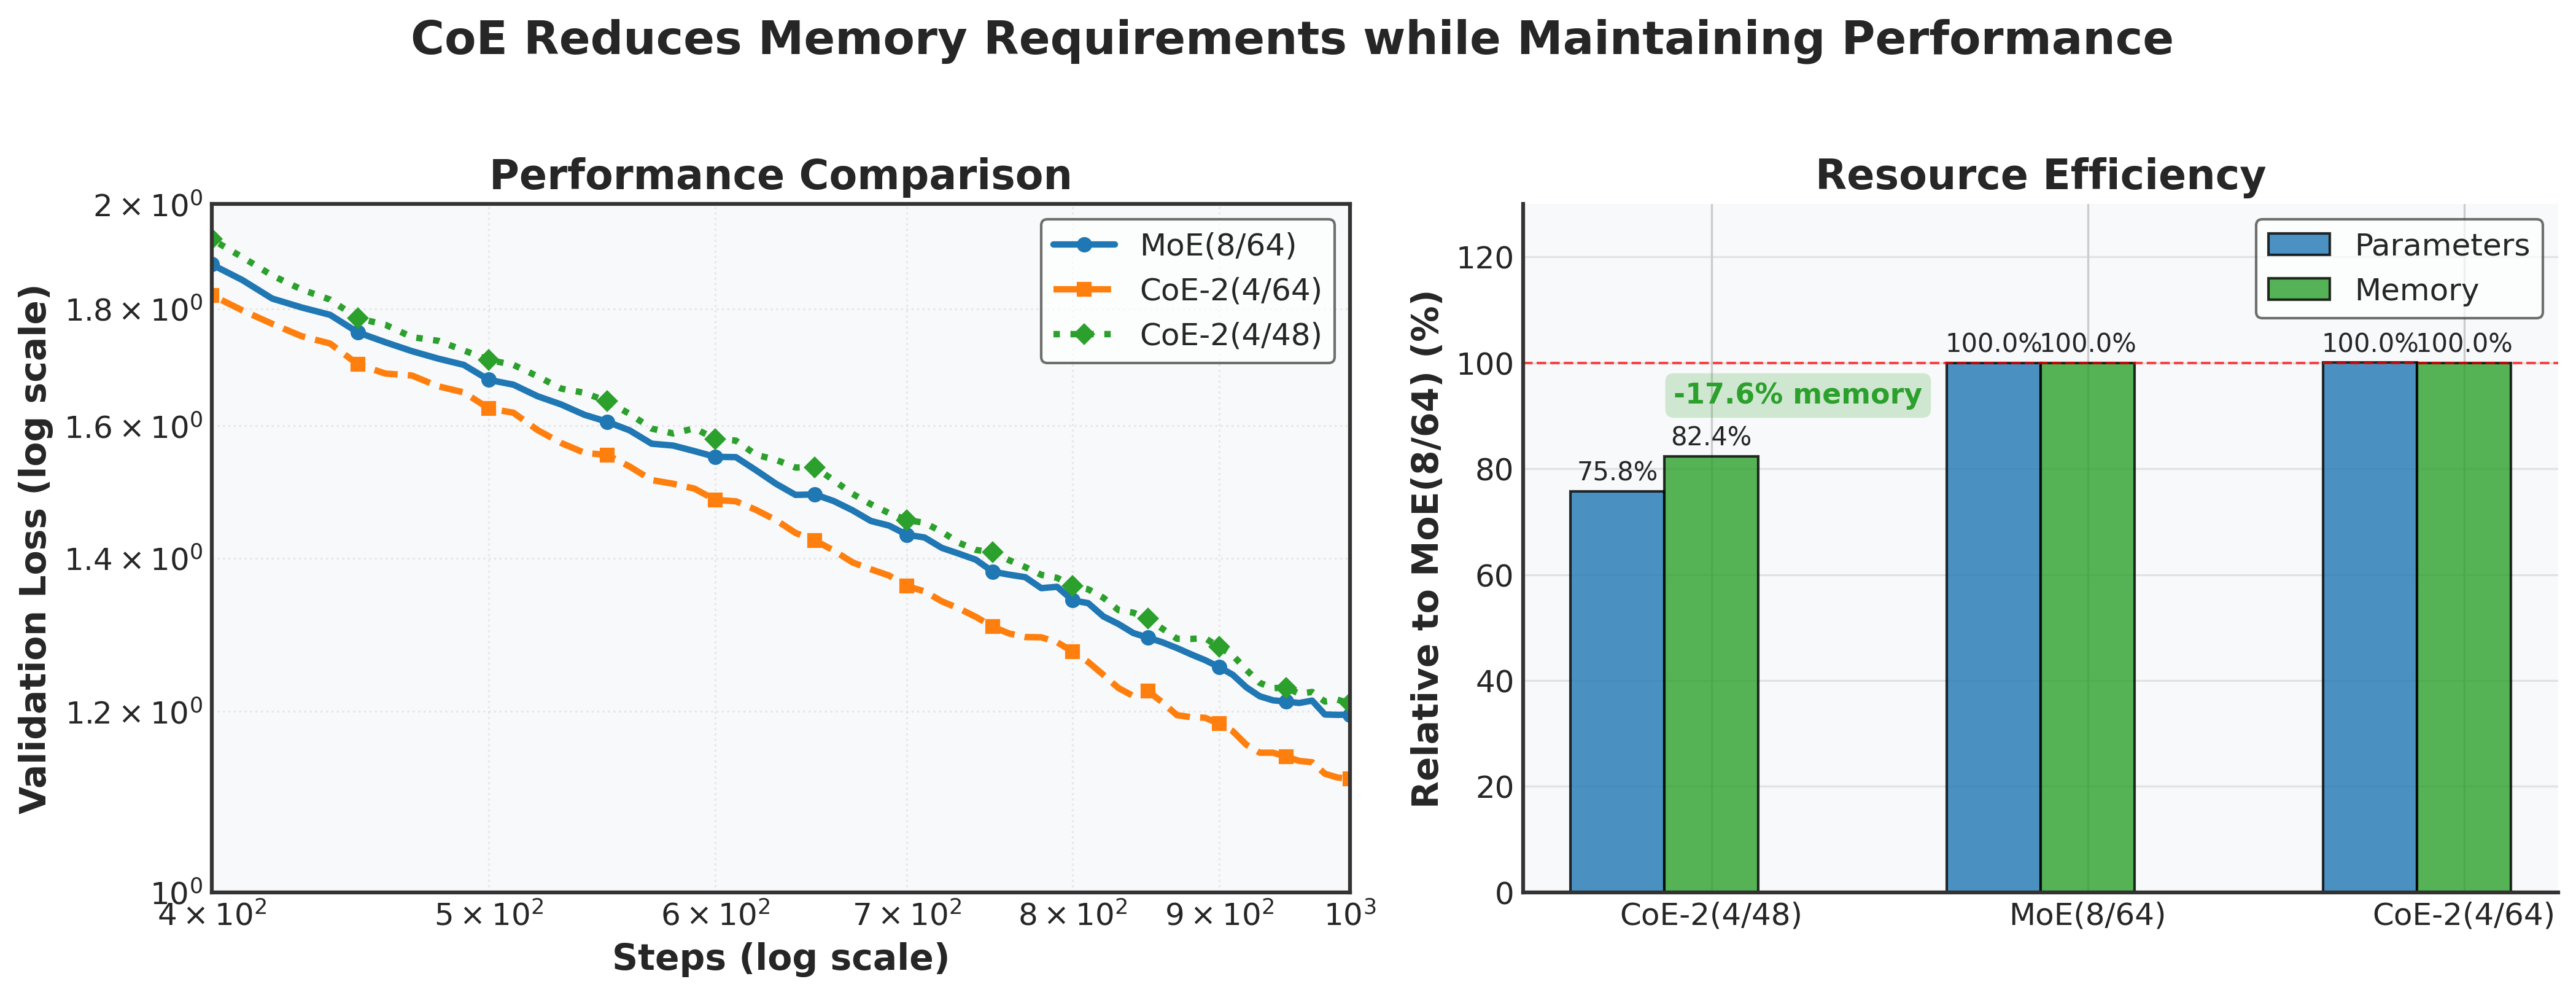

Here is the Python script that generated this plot:
import matplotlib.pyplot as plt
import numpy as np
import matplotlib as mpl
import pandas as pd
from matplotlib.ticker import ScalarFormatter

# Set better aesthetics
plt.style.use('seaborn-v0_8-whitegrid')
mpl.rcParams['font.size'] = 12
mpl.rcParams['axes.linewidth'] = 1.5
mpl.rcParams['axes.edgecolor'] = '#333333'

# Create figure with two subplots
fig, (ax1, ax2) = plt.subplots(1, 2, figsize=(18*0.79, 7*0.79), gridspec_kw={'width_ratios': [1.1, 1]})

# ================ LEFT SUBPLOT - CONVERGENCE PERFORMANCE ================
# Load the data
data = pd.read_csv('data3.tsv', sep='\t')

# Extract steps and values
steps = data['Step'].values
# For the left plot, we'll focus on the models mentioned in your requirements
# CoE-2(4/48) and MoE(8/64)
# Assuming these are in your columns, adjust as needed
left_columns = ['64ept-8tpk-1itr', '64ept-4tpk-2itr', '48ept-4tpk-2itr']
left_labels = ['MoE(8/64)', 'CoE-2(4/64)', 'CoE-2(4/48)']

# Find the index where steps >= 100
start_idx = np.where(steps >= 100)[0]
start_idx = 0 if len(start_idx) == 0 else start_idx[0]

# Define colors and markers for left plot
left_colors = ['#1f77b4', '#ff7f0e', '#2ca02c']
left_markers = ['o', 's', 'D']
left_linestyles = ['-', '--', ':']

# Create plot with log scales for selected columns
for i, (column, label) in enumerate(zip(left_columns, left_labels)):
    if column in data.columns:
        ax1.loglog(steps[start_idx:], data[column].values[start_idx:], 
                  label=label, 
                  linestyle=left_linestyles[i], 
                  linewidth=2.5,
                  marker=left_markers[i],
                  markersize=5,
                  markevery=5,
                  color=left_colors[i])

# Add labels and title for left plot
ax1.set_xlabel('Steps (log scale)', fontweight='bold', fontsize=14)
ax1.set_ylabel('Validation Loss (log scale)', fontweight='bold', fontsize=14)
ax1.set_title('Performance Comparison', fontweight='bold', fontsize=16)
ax1.legend(frameon=True, fontsize=12, framealpha=0.7, edgecolor='#333333', loc='upper right')
ax1.grid(True, which='minor', linestyle=':', alpha=0.4)
ax1.grid(True, which='major', linestyle='-', alpha=0.5)
ax1.set_xlim(400, 1000)
ax1.set_ylim(1, 2)
ax1.set_facecolor('#f8f9fa')

# ================ RIGHT SUBPLOT - EFFICIENCY METRICS ================
# Create data for the right plot - Resource Efficiency
models = ['CoE-2(4/48)', 'MoE(8/64)', 'CoE-2(4/64)']
params = [412.63, 544.51, 544.75]  # in million parameters
memory = [9.64, 11.70, 11.70]  # in GB

# Normalize the values relative to MoE(8/64)
params_norm = [p/params[1]*100 for p in params]
memory_norm = [m/memory[1]*100 for m in memory]

# Set width of bars
barWidth = 0.25

# Set positions of the bars on X axis
r1 = np.arange(len(models))
r2 = [x + barWidth for x in r1]

# Create grouped bars
ax2.bar(r1, params_norm, width=barWidth, label='Parameters', color='#1f77b4', alpha=0.8, edgecolor='black', linewidth=1)
ax2.bar(r2, memory_norm, width=barWidth, label='Memory', color='#2ca02c', alpha=0.8, edgecolor='black', linewidth=1)

# Show the reference line at 100%
ax2.axhline(y=100, color='red', linestyle='--', alpha=0.7, linewidth=1)

# Add values on the bars
for i, (p, m) in enumerate(zip(params_norm, memory_norm)):
    ax2.text(r1[i], p+1, f"{p:.1f}%", ha='center', va='bottom', fontsize=10)
    ax2.text(r2[i], m+1, f"{m:.1f}%", ha='center', va='bottom', fontsize=10)

# Highlight the memory reduction of CoE-2(4/48)
memory_reduction = 100 - memory_norm[0]
ax2.annotate(f"-{memory_reduction:.1f}% memory", 
            xy=(r2[0], memory_norm[0]+20), 
            xytext=(r2[0]-0.1, memory_norm[0]+10),
            fontsize=11,
            weight='bold',
            color='#2ca02c',
            bbox=dict(boxstyle="round,pad=0.3", alpha=0.2, fc="#2ca02c", ec="none"))

# Add xticks for each model group
ax2.set_xticks([r + barWidth for r in range(len(models))])
ax2.set_xticklabels(models)

# Set labels and title for right plot
ax2.set_ylabel('Relative to MoE(8/64) (%)', fontweight='bold', fontsize=14)
ax2.set_title('Resource Efficiency', fontweight='bold', fontsize=16)
ax2.legend(frameon=True, fontsize=12, framealpha=0.7, edgecolor='#333333', loc='upper right')
ax2.set_ylim(0, 130)
ax2.set_facecolor('#f8f9fa')

# Add gridlines
ax2.grid(axis='y', linestyle='-', alpha=0.5)
ax2.spines['top'].set_visible(False)
ax2.spines['right'].set_visible(False)

# Main title for the entire figure
plt.suptitle('CoE Reduces Memory Requirements while Maintaining Performance', 
            fontweight='bold', fontsize=18, y=0.98)

# Adjust layout and save
plt.tight_layout(rect=[0, 0, 1, 0.95])
plt.savefig('plot_efficiency.png', dpi=300, bbox_inches='tight')
plt.show()